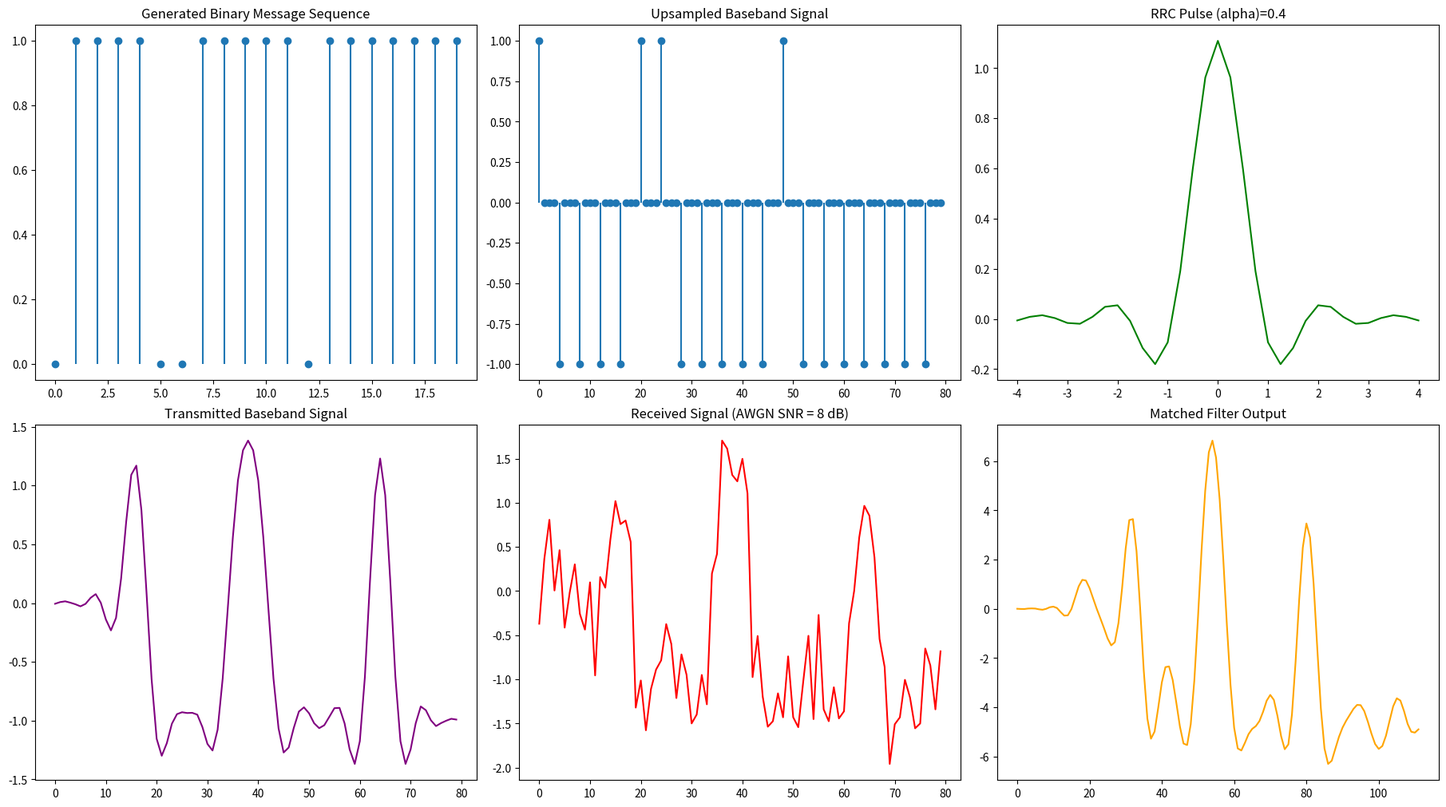
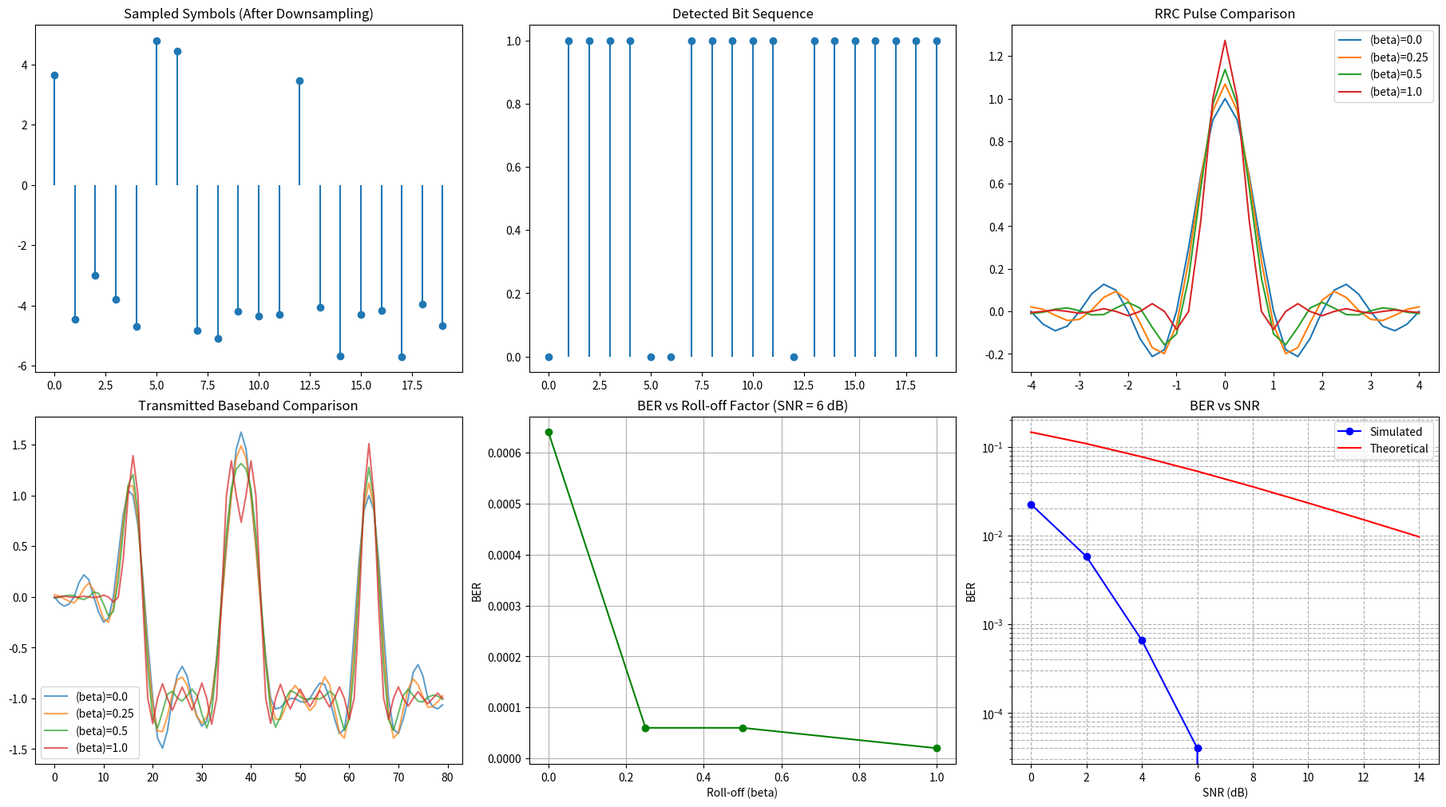

The matplotlib source for these figures, in order:
import numpy as np
import matplotlib.pyplot as plt

def generate_srrc(beta, N_sym, L):
    t = np.arange(-N_sym/2, N_sym/2 + 1/L, 1/L)
    p = np.zeros(len(t))
    if beta == 0:
        beta = 1e-8
    for i, tc in enumerate(t):
        if tc == 0:
            p[i] = 1 - beta + 4*beta/np.pi
        elif np.isclose(np.abs(tc), 1/(4*beta)):
            p[i] = (beta/np.sqrt(2)) * (
                (1 + 2/np.pi) * np.sin(np.pi/(4*beta))
                + (1 - 2/np.pi) * np.cos(np.pi/(4*beta))
            )
        else:
            num = (
                np.sin(np.pi*tc*(1-beta))
                + 4*beta*tc*np.cos(np.pi*tc*(1+beta))
            )
            den = np.pi*tc*(1-(4*beta*tc)**2)
            p[i] = num/den
    return p, t

N_bits = 50000
L = 4
N_sym = 8
default_beta = 0.4
snr_db_range = np.arange(0, 16, 2)
plot_limit = 20

bits = np.random.randint(0, 2, N_bits)
symbols = np.where(bits == 0, 1, -1)
upsampled = np.zeros(len(symbols)*L)
upsampled[::L] = symbols

p_default, t_pulse = generate_srrc(default_beta, N_sym, L)
s_tx = np.convolve(upsampled, p_default, mode='full')

snr_lin_test = 10**(8/10)
P_s = np.mean(s_tx**2)
noise_test = np.sqrt(P_s/snr_lin_test) * np.random.randn(len(s_tx))
r_rx = s_tx + noise_test

g = p_default[::-1]
y_mf = np.convolve(r_rx, g, mode='full')
delta = (len(p_default)-1)//2
total_delay = 2*delta
y_sampled = y_mf[total_delay::L][:N_bits]
detected_bits = np.where(y_sampled >= 0, 0, 1)

fig1, axs1 = plt.subplots(2, 3, figsize=(18, 10), constrained_layout=True)
fig1.canvas.manager.set_window_title('Experiment 4: Pulse Shaping (Signals)')
axs1_flat = axs1.flatten()

axs1_flat[0].stem(range(plot_limit), bits[:plot_limit], basefmt=" ")
axs1_flat[0].set_title('Generated Binary Message Sequence')

axs1_flat[1].stem(
    range(plot_limit*L), upsampled[:plot_limit*L], basefmt=" "
)
axs1_flat[1].set_title('Upsampled Baseband Signal')

axs1_flat[2].plot(t_pulse, p_default, color='green')
axs1_flat[2].set_title(f'RRC Pulse (alpha)={default_beta}')

axs1_flat[3].plot(s_tx[:plot_limit*L], color='purple')
axs1_flat[3].set_title('Transmitted Baseband Signal')

axs1_flat[4].plot(r_rx[:plot_limit*L], color='red')
axs1_flat[4].set_title('Received Signal (AWGN SNR = 8 dB)')

axs1_flat[5].plot(
    y_mf[:plot_limit*L + total_delay], color='orange'
)
axs1_flat[5].set_title('Matched Filter Output')

fig2, axs2 = plt.subplots(2, 3, figsize=(18, 10), constrained_layout=True)
fig2.canvas.manager.set_window_title('Experiment 4: Pulse Shaping (Performance)')
axs2_flat = axs2.flatten()

axs2_flat[0].stem(range(plot_limit), y_sampled[:plot_limit], basefmt=" ")
axs2_flat[0].set_title('Sampled Symbols (After Downsampling)')

axs2_flat[1].stem(
    range(plot_limit), detected_bits[:plot_limit], basefmt=" "
)
axs2_flat[1].set_title('Detected Bit Sequence')

betas_to_test = [0.0, 0.25, 0.5, 1.0]
for b_val in betas_to_test:
    p_temp, t_temp = generate_srrc(b_val, N_sym, L)
    axs2_flat[2].plot(t_temp, p_temp, label=f'(beta)={b_val}')
axs2_flat[2].set_title('RRC Pulse Comparison')
axs2_flat[2].legend()

for b_val in betas_to_test:
    p_temp, _ = generate_srrc(b_val, N_sym, L)
    s_temp = np.convolve(
        upsampled[:plot_limit*L], p_temp, mode='full'
    )
    axs2_flat[3].plot(
        s_temp[:plot_limit*L], alpha=0.7, label=f'(beta)={b_val}'
    )
axs2_flat[3].set_title('Transmitted Baseband Comparison')
axs2_flat[3].legend()

ber_vs_beta = []
test_snr_lin = 10**(6/10)
for b_val in betas_to_test:
    p_temp, _ = generate_srrc(b_val, N_sym, L)
    s_temp = np.convolve(upsampled, p_temp, mode='full')
    n_temp = np.sqrt(
        np.mean(s_temp**2)/test_snr_lin
    ) * np.random.randn(len(s_temp))
    y_mf_temp = np.convolve(
        s_temp + n_temp, p_temp[::-1], mode='full'
    )
    samp = y_mf_temp[(len(p_temp)-1)::L][:N_bits]
    ber_vs_beta.append(
        np.sum(bits != np.where(samp >= 0, 0, 1))/N_bits
    )

axs2_flat[4].plot(betas_to_test, ber_vs_beta, 'go-')
axs2_flat[4].set_title('BER vs Roll-off Factor (SNR = 6 dB)')
axs2_flat[4].set_xlabel('Roll-off (beta)')
axs2_flat[4].set_ylabel('BER')
axs2_flat[4].grid(True)

ber_sim = []
for snr in snr_db_range:
    n = np.sqrt(
        P_s/(10**(snr/10))
    ) * np.random.randn(len(s_tx))
    y_filt = np.convolve(s_tx + n, g, mode='full')
    samp = y_filt[total_delay::L][:N_bits]
    ber_sim.append(
        np.sum(bits != np.where(samp >= 0, 0, 1))/N_bits
    )

ber_theory = 0.5 * (
    1 - np.sqrt(
        (10**(snr_db_range/10)) /
        (1 + 10**(snr_db_range/10))
    )
)

axs2_flat[5].semilogy(snr_db_range, ber_sim, 'bo-', label='Simulated')
axs2_flat[5].semilogy(snr_db_range, ber_theory, 'r-', label='Theoretical')
axs2_flat[5].set_title('BER vs SNR')
axs2_flat[5].set_xlabel('SNR (dB)')
axs2_flat[5].set_ylabel('BER')
axs2_flat[5].legend()
axs2_flat[5].grid(True, which='both', ls='--')

plt.show()




























"""
1) Generate the bits and map them to symbols
Code: bits = np.random.randint(0, 2, N_bits), symbols = np.where(bits == 0, 1, -1)
Parameters: N_bits = 50000, oversampling factor L = 4, pulse span N_sym = 8, roll-off β = 0.4.
2) Upsample the symbols
Logic: insert L−1 zeros between symbols.
Code: upsampled = np.zeros(len(symbols)*L), upsampled[::L] = symbols
3) Generate the SRRC pulse
Time axis (in symbol periods): t = np.arange(-N_sym/2, N_sym/2 + 1/L, 1/L)
At t = 0: p = 1 − β + 4β/π
At |t| = 1/(4β): p = (β/√2)[(1 + 2/π) sin(π/4β) + (1 − 2/π) cos(π/4β)]
Otherwise: p = [sin(πt(1−β)) + 4βt cos(πt(1+β))] / [πt(1 − (4βt)²)]
If β = 0, use a tiny value (1e-8) to avoid division by zero.
4) Pulse-shape the signal (transmitter)
Logic: convolve the upsampled symbols with the pulse.
Code: s_tx = np.convolve(upsampled, p, mode='full')
5) Pass through the AWGN channel
Signal power: P_s = np.mean(s_tx**2)
Noise: noise = np.sqrt(P_s/snr_lin) * np.random.randn(len(s_tx)), and r_rx = s_tx + noise.
6) Matched filter (receiver)
Logic: the matched filter is the time-reversed pulse.
Code: g = p[::-1], y_mf = np.convolve(r_rx, g, mode='full')
7) Sample at the symbol instants
Delay of the two filters: total_delay = 2*delta, where delta = (len(p) - 1)//2
Code: y_sampled = y_mf[total_delay::L][:N_bits]
8) Detect the bits
detected_bits = np.where(y_sampled >= 0, 0, 1)
9) Evaluate performance
BER = np.sum(bits != detected_bits)/N_bits
Repeat for SNR = 0 to 14 dB, and for β = 0, 0.25, 0.5, 1.
Plot the bits, upsampled signal, SRRC pulse, transmitted signal, received signal, matched filter output, sampled symbols, detected bits, BER vs. β, and BER vs. SNR.
Expected result: The matched filter output is sampled at the symbol instants with no ISI, so BER falls with increasing SNR. A larger β gives a wider pulse in frequency and a shorter one in time
"""
